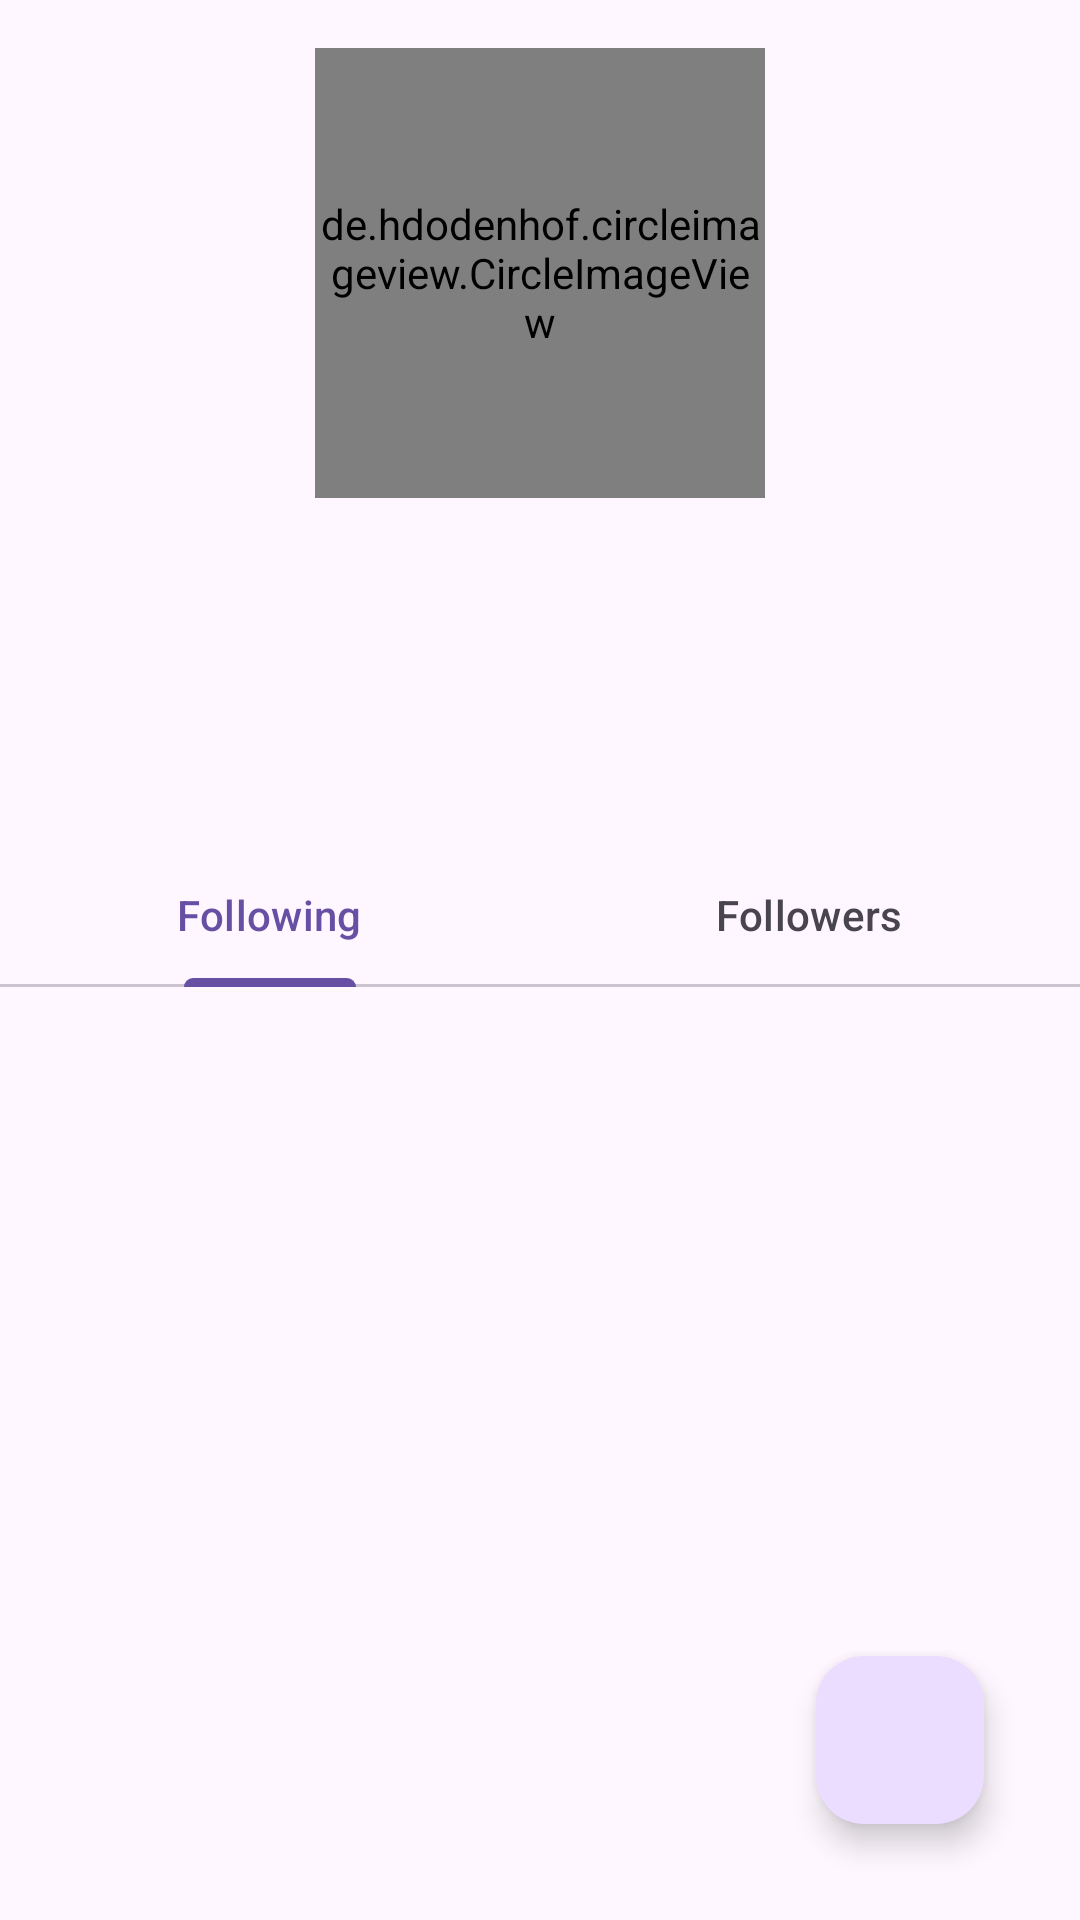

The Android layout XML behind this screen, and the referenced resources:
<!-- AndroidManifest.xml: application theme Theme.GitHubApp -->
<!-- res/layout/activity_detail.xml -->
<?xml version="1.0" encoding="utf-8"?>
<androidx.constraintlayout.widget.ConstraintLayout xmlns:android="http://schemas.android.com/apk/res/android"
    xmlns:app="http://schemas.android.com/apk/res-auto"
    xmlns:tools="http://schemas.android.com/tools"
    android:layout_width="match_parent"
    android:layout_height="match_parent"
    tools:context=".ui.DetailActivity">

    <de.hdodenhof.circleimageview.CircleImageView
        android:id="@+id/detailUserImage"
        android:layout_width="150dp"
        android:layout_height="150dp"
        android:layout_marginTop="16dp"
        android:scaleType="centerCrop"
        app:layout_constraintBottom_toBottomOf="parent"
        app:layout_constraintEnd_toEndOf="parent"
        app:layout_constraintStart_toStartOf="parent"
        app:layout_constraintTop_toTopOf="parent"
        app:layout_constraintVertical_bias="0.0"
        tools:src="@tools:sample/avatars" />

    <TextView
        android:id="@+id/tvDetailName"
        android:layout_width="wrap_content"
        android:layout_height="wrap_content"
        android:textSize="30sp"
        android:textStyle="bold"
        android:layout_marginTop="10dp"
        android:gravity="center"
        app:layout_constraintBottom_toBottomOf="parent"
        app:layout_constraintEnd_toEndOf="parent"
        app:layout_constraintStart_toStartOf="parent"
        app:layout_constraintTop_toBottomOf="@+id/detailUserImage"
        app:layout_constraintVertical_bias="0.0"
        tools:text="@string/tvDetailName" />

    <TextView
        android:id="@+id/tvUsername"
        android:layout_width="wrap_content"
        android:layout_height="wrap_content"
        android:layout_marginTop="8dp"
        android:gravity="center"
        android:textSize="15sp"
        android:textStyle="italic"
        app:layout_constraintBottom_toBottomOf="parent"
        app:layout_constraintEnd_toEndOf="parent"
        app:layout_constraintStart_toStartOf="parent"
        app:layout_constraintTop_toBottomOf="@+id/tvDetailName"
        app:layout_constraintVertical_bias="0.0"
        tools:text="@string/tvDetailUsername" />

    <TextView
        android:id="@+id/detailFollowing"
        android:layout_width="wrap_content"
        android:layout_height="wrap_content"
        android:textStyle="bold"
        android:layout_marginTop="16dp"
        android:layout_marginStart="16dp"
        android:textSize="15sp"
        app:layout_constraintEnd_toStartOf="@+id/tvUsername"
        app:layout_constraintStart_toStartOf="parent"
        app:layout_constraintTop_toBottomOf="@+id/tvUsername"
        tools:text="@string/tvDetailFollowing" />

    <TextView
        android:id="@+id/detailFollowers"
        android:layout_width="wrap_content"
        android:layout_height="wrap_content"
        android:textStyle="bold"
        android:textSize="15sp"
        android:layout_marginTop="16dp"
        android:layout_marginEnd="16dp"
        app:layout_constraintBottom_toBottomOf="parent"
        app:layout_constraintEnd_toEndOf="parent"
        app:layout_constraintStart_toEndOf="@+id/tvUsername"
        app:layout_constraintTop_toBottomOf="@+id/tvUsername"
        app:layout_constraintVertical_bias="0.0"
        tools:text="@string/tvDetailFollowers" />

    <com.google.android.material.tabs.TabLayout
        android:id="@+id/tabs"
        android:layout_width="match_parent"
        android:layout_height="wrap_content"
        app:layout_constraintBottom_toBottomOf="parent"
        app:layout_constraintTop_toBottomOf="@+id/detailFollowers"
        app:layout_constraintVertical_bias="0.0">

        <com.google.android.material.tabs.TabItem
            android:layout_width="wrap_content"
            android:layout_height="wrap_content"
            android:text="@string/tabFollowing"/>
        <com.google.android.material.tabs.TabItem
            android:layout_width="wrap_content"
            android:layout_height="wrap_content"
            android:text="@string/tabFollowers"/>

    </com.google.android.material.tabs.TabLayout>

    <androidx.viewpager2.widget.ViewPager2
        android:id="@+id/viewPager"
        android:layout_width="0dp"
        android:layout_height="0dp"
        app:layout_constraintBottom_toBottomOf="parent"
        app:layout_constraintEnd_toEndOf="parent"
        app:layout_constraintHorizontal_bias="0.0"
        app:layout_constraintStart_toStartOf="parent"
        app:layout_constraintTop_toBottomOf="@id/tabs"
        app:layout_constraintVertical_bias="0.0" />

    <ProgressBar
        android:id="@+id/progressBar"
        style="?android:attr/progressBarStyle"
        android:layout_width="wrap_content"
        android:layout_height="wrap_content"
        android:layout_gravity="center"
        android:visibility="gone"
        app:layout_constraintBottom_toBottomOf="parent"
        app:layout_constraintEnd_toEndOf="parent"
        app:layout_constraintStart_toStartOf="parent"
        app:layout_constraintTop_toBottomOf="@+id/tabs"
        tools:visibility="visible" />

    <FrameLayout
        android:layout_width="wrap_content"
        android:layout_height="wrap_content"
        android:orientation="vertical"
        android:padding="16dp"
        app:layout_constraintBottom_toBottomOf="@+id/viewPager"
        app:layout_constraintEnd_toEndOf="parent">

        <com.google.android.material.floatingactionbutton.FloatingActionButton
            android:id="@+id/fab_favorite"
            android:layout_width="wrap_content"
            android:layout_height="wrap_content"
            android:layout_margin="16dp"
            android:foregroundGravity="bottom"
            app:fabSize="normal"
            app:srcCompat="@drawable/ic_favorite_border" />
    </FrameLayout>


</androidx.constraintlayout.widget.ConstraintLayout>
<!-- resources referenced by this layout -->
<resources>
  <string name="tabFollowers">Followers</string>
  <string name="tabFollowing">Following</string>
  <string name="tvDetailFollowers"> %d Followers</string>
  <string name="tvDetailFollowing"> %d Following</string>
  <string name="tvDetailName">Name</string>
  <string name="tvDetailUsername">Username</string>
  <style name="Theme.GitHubApp" parent="Base.Theme.GitHubApp" />
  <style name="Base.Theme.GitHubApp" parent="Theme.Material3.DayNight">
          
          
      </style>
</resources>
